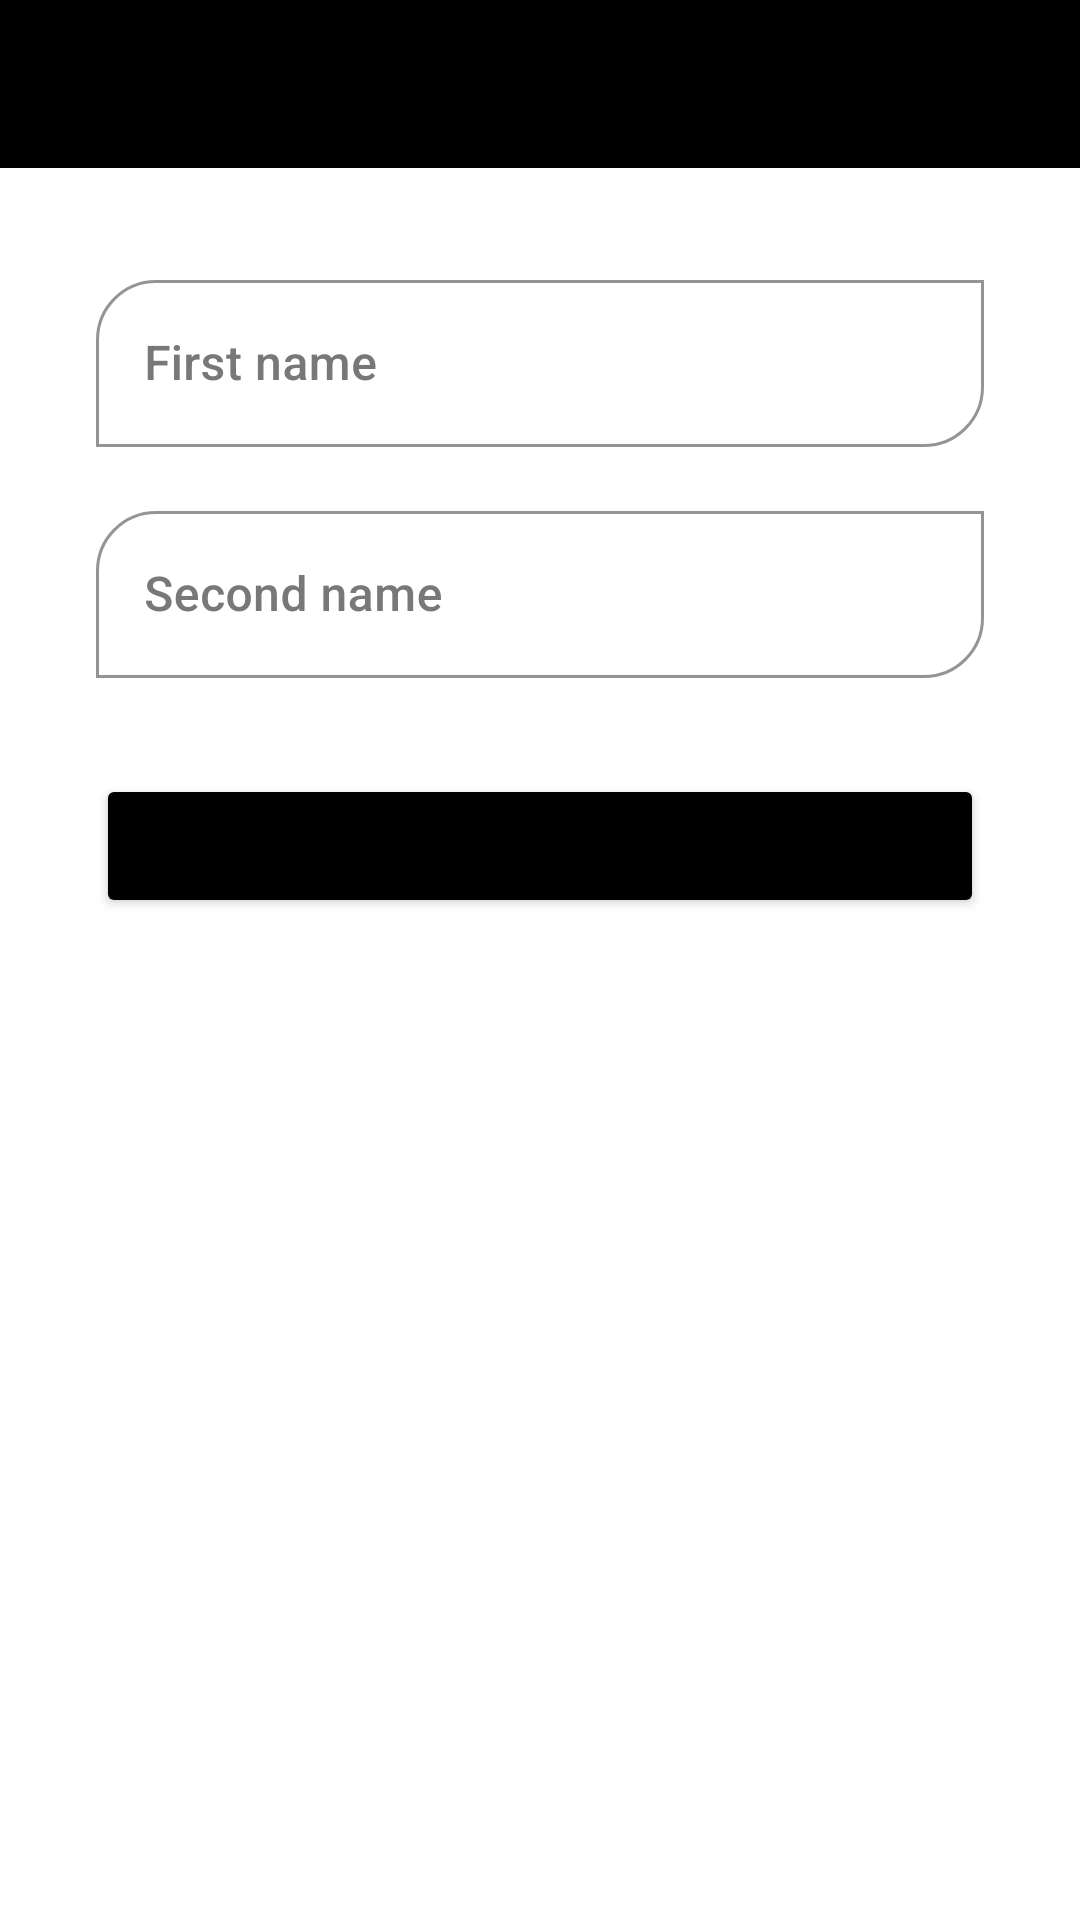

The Android layout XML behind this screen, and the referenced resources:
<!-- AndroidManifest.xml: application theme Theme.LM -->
<!-- res/layout/activity_flame.xml -->
<?xml version="1.0" encoding="utf-8"?>
<androidx.constraintlayout.widget.ConstraintLayout xmlns:android="http://schemas.android.com/apk/res/android"
    xmlns:app="http://schemas.android.com/apk/res-auto"
    xmlns:tools="http://schemas.android.com/tools"
    android:id="@+id/MainLayout_Flames"
    android:layout_width="match_parent"
    android:layout_height="match_parent"
    tools:context=".FlameActivity">

    <androidx.appcompat.widget.Toolbar
        android:id="@+id/toolbar8"
        android:layout_width="match_parent"
        android:layout_height="wrap_content"
        android:layout_weight="1"
        android:background="?attr/colorSecondary"
        android:minHeight="?attr/actionBarSize"
        android:theme="?attr/actionBarTheme"
        app:layout_constraintTop_toTopOf="parent"
        tools:layout_editor_absoluteX="32dp" >
        <ImageView
            android:layout_width="wrap_content"
            android:layout_height="wrap_content"
            android:src="@drawable/ic_baseline_arrow_back_24"
            android:id="@+id/go_back_from_main"/>
    </androidx.appcompat.widget.Toolbar>

    <com.google.android.material.textfield.TextInputLayout
        android:id="@+id/textInputLayout"
        style="@style/Widget.MaterialComponents.TextInputLayout.OutlinedBox"
        android:layout_width="0dp"
        android:layout_height="wrap_content"
        android:layout_marginStart="32dp"
        android:layout_marginTop="32dp"
        android:layout_marginEnd="32dp"
        android:textColorHint="#787878"
        android:textColorLink="@color/black"
        app:boxCornerRadiusBottomEnd="20dp"
        app:boxCornerRadiusBottomStart="0dp"
        app:boxCornerRadiusTopEnd="0dp"
        app:boxCornerRadiusTopStart="20dp"
        app:boxStrokeColor="#000000"
        app:hintTextColor="#FF0000"
        app:layout_constraintEnd_toEndOf="parent"
        app:layout_constraintStart_toStartOf="parent"
        app:layout_constraintTop_toBottomOf="@+id/toolbar8">

        <com.google.android.material.textfield.TextInputEditText
            android:id="@+id/first_name_f"
            android:layout_width="match_parent"
            android:layout_height="wrap_content"
            android:fontFamily="sans-serif-medium"
            android:hint="First name" />

    </com.google.android.material.textfield.TextInputLayout>

    <com.google.android.material.textfield.TextInputLayout
        android:id="@+id/textInputLayout2"
        style="@style/Widget.MaterialComponents.TextInputLayout.OutlinedBox"
        android:layout_width="0dp"
        android:layout_height="wrap_content"
        android:layout_marginStart="32dp"
        android:layout_marginTop="16dp"
        android:layout_marginEnd="32dp"
        android:textColorHint="#787878"
        android:textColorLink="@color/black"
        app:boxCornerRadiusBottomEnd="20dp"
        app:boxCornerRadiusBottomStart="0dp"
        app:boxCornerRadiusTopEnd="0dp"
        app:boxCornerRadiusTopStart="20dp"
        app:boxStrokeColor="#000000"
        app:hintTextColor="#FF0000"
        app:layout_constraintEnd_toEndOf="parent"
        app:layout_constraintStart_toStartOf="parent"
        app:layout_constraintTop_toBottomOf="@+id/textInputLayout">

        <com.google.android.material.textfield.TextInputEditText
            android:id="@+id/second_name_f"
            android:layout_width="match_parent"
            android:layout_height="wrap_content"
            android:fontFamily="sans-serif-medium"
            android:hint="Second name" />
    </com.google.android.material.textfield.TextInputLayout>

    <Button
        android:id="@+id/Calculate_btn"
        android:layout_width="0dp"
        android:layout_height="wrap_content"
        android:layout_marginStart="32dp"
        android:layout_marginTop="32dp"
        android:layout_marginEnd="32dp"
        android:text="Calculate"
        android:backgroundTint="@color/black"
        app:layout_constraintEnd_toEndOf="parent"
        app:layout_constraintStart_toStartOf="parent"
        app:layout_constraintTop_toBottomOf="@+id/textInputLayout2" />

    <com.airbnb.lottie.LottieAnimationView
        android:id="@+id/flam_anim_love"
        android:layout_width="300dp"
        android:layout_height="300dp"
        android:layout_marginTop="16dp"
        app:layout_constraintEnd_toEndOf="parent"
        app:layout_constraintStart_toStartOf="parent"
        app:lottie_rawRes="@raw/love"
        app:layout_constraintTop_toBottomOf="@+id/Calculate_btn"
        app:lottie_autoPlay="true"
        app:lottie_loop="true"
        android:visibility="gone"
        />

    <com.airbnb.lottie.LottieAnimationView
        android:id="@+id/flam_anim_enemy"
        android:layout_width="300dp"
        android:layout_height="300dp"
        android:layout_marginTop="16dp"
        app:layout_constraintEnd_toEndOf="parent"
        app:layout_constraintStart_toStartOf="parent"
        app:lottie_rawRes="@raw/enemy"
        app:layout_constraintTop_toBottomOf="@+id/Calculate_btn"
        app:lottie_autoPlay="true"
        app:lottie_loop="true"
        android:visibility="gone"
        />
    <com.airbnb.lottie.LottieAnimationView
        android:id="@+id/flam_anim_siblings"
        android:layout_width="300dp"
        android:layout_height="300dp"
        android:layout_marginTop="16dp"
        app:layout_constraintEnd_toEndOf="parent"
        app:layout_constraintStart_toStartOf="parent"
        app:lottie_rawRes="@raw/sibling"
        app:layout_constraintTop_toBottomOf="@+id/Calculate_btn"
        app:lottie_autoPlay="true"
        app:lottie_loop="true"
        android:visibility="gone"
        />
    <com.airbnb.lottie.LottieAnimationView
        android:id="@+id/flam_anim_marriage"
        android:layout_width="300dp"
        android:layout_height="300dp"
        android:layout_marginTop="16dp"
        app:layout_constraintEnd_toEndOf="parent"
        app:layout_constraintStart_toStartOf="parent"
        app:lottie_rawRes="@raw/marriage"
        app:layout_constraintTop_toBottomOf="@+id/Calculate_btn"
        app:lottie_autoPlay="true"
        app:lottie_loop="true"
        android:visibility="gone"
        />
    <com.airbnb.lottie.LottieAnimationView
        android:id="@+id/flam_anim_friend"
        android:layout_width="300dp"
        android:layout_height="300dp"
        android:layout_marginTop="16dp"
        app:layout_constraintEnd_toEndOf="parent"
        app:layout_constraintStart_toStartOf="parent"
        app:lottie_rawRes="@raw/friend"
        app:layout_constraintTop_toBottomOf="@+id/Calculate_btn"
        app:lottie_autoPlay="true"
        app:lottie_loop="true"
        android:visibility="gone"
        />
    <com.airbnb.lottie.LottieAnimationView
        android:id="@+id/flam_anim_Affection"
        android:layout_width="300dp"
        android:layout_height="300dp"
        android:layout_marginTop="16dp"
        app:layout_constraintEnd_toEndOf="parent"
        app:layout_constraintStart_toStartOf="parent"
        app:lottie_rawRes="@raw/affection"
        app:layout_constraintTop_toBottomOf="@+id/Calculate_btn"
        app:lottie_autoPlay="true"
        app:lottie_loop="true"
        android:visibility="gone"
        />

    <TextView
        android:id="@+id/Output"
        android:layout_width="wrap_content"
        android:layout_height="wrap_content"
        android:layout_marginBottom="100dp"
        android:textColor="#FA0202"
        android:textStyle="bold"
        app:layout_constraintBottom_toBottomOf="parent"
        app:layout_constraintEnd_toEndOf="parent"
        app:layout_constraintStart_toStartOf="parent" />

</androidx.constraintlayout.widget.ConstraintLayout>
<!-- resources referenced by this layout -->
<resources>
  <color name="black">#000000</color>
  <style name="Theme.LM" parent="Theme.MaterialComponents.DayNight.DarkActionBar">
          
          <item name="colorPrimary">@color/purple_500</item>
          <item name="colorPrimaryVariant">@color/purple_700</item>
          <item name="colorOnPrimary">@color/white</item>
          
          <item name="colorSecondary">@color/black</item>
          <item name="colorSecondaryVariant">@color/black</item>
          <item name="colorOnSecondary">@color/white</item>
          
          <item name="android:statusBarColor" tools:targetApi="l">?attr/colorSecondaryVariant</item>
          
      </style>
  <color name="purple_500">#FF6200EE</color>
  <color name="purple_700">#FF3700B3</color>
  <color name="white">#FFFFFFFF</color>
</resources>
